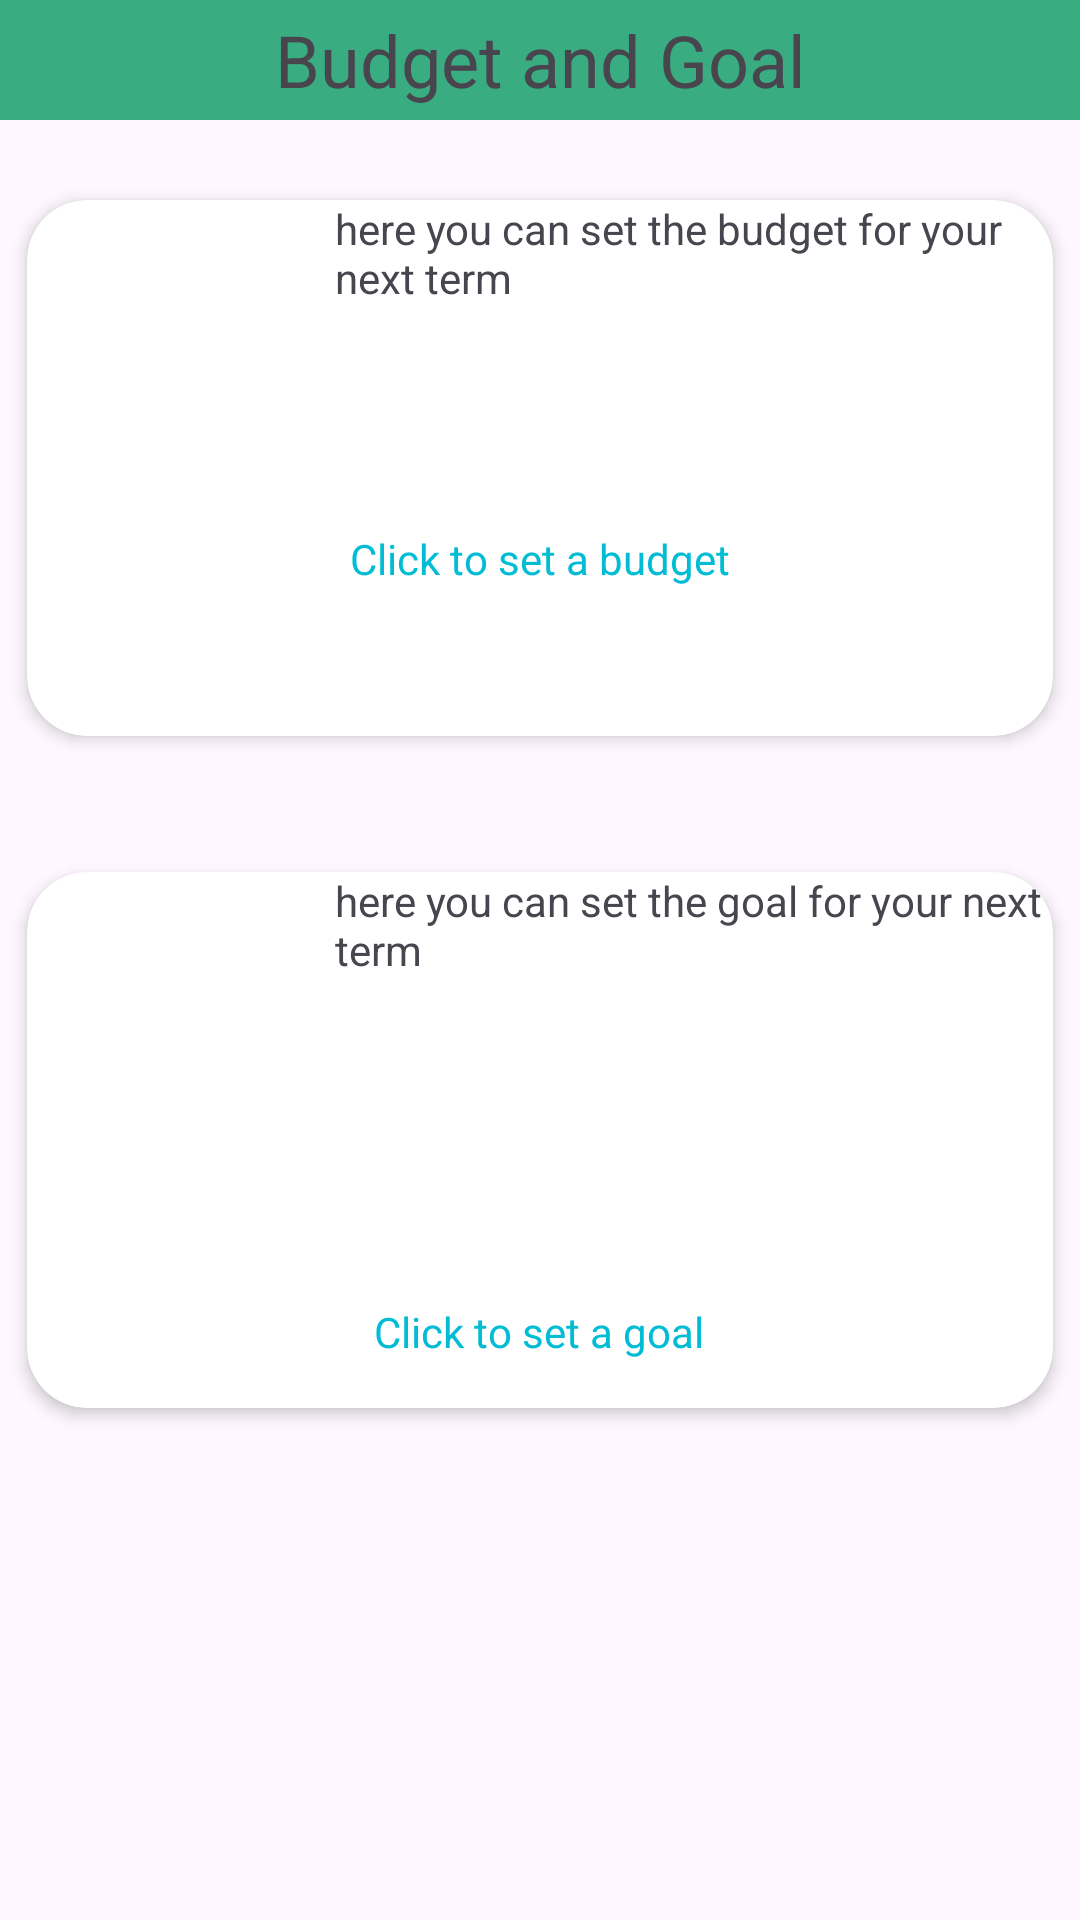

This screen was rendered from an Android layout file. Write that file and the resources it references.
<!-- AndroidManifest.xml: application theme Theme.Moneymind -->
<!-- res/layout/fragment_budget.xml -->
<?xml version="1.0" encoding="utf-8"?>
<androidx.constraintlayout.widget.ConstraintLayout xmlns:android="http://schemas.android.com/apk/res/android"
    xmlns:app="http://schemas.android.com/apk/res-auto"
    xmlns:tools="http://schemas.android.com/tools"
    android:id="@+id/frameLayout4"
    android:layout_width="match_parent"
    android:layout_height="match_parent"
    android:elevation="10dp"
    tools:context=".BudgetFragment">

    <androidx.cardview.widget.CardView
        android:id="@+id/budgetcard"
        android:layout_width="match_parent"
        android:layout_height="200dp"
        android:layout_marginTop="16dp"
        app:cardCornerRadius="20dp"
        app:cardElevation="3dp"
        app:cardUseCompatPadding="true"
        app:layout_constraintStart_toStartOf="parent"
        app:layout_constraintTop_toBottomOf="@+id/budget">

        <androidx.constraintlayout.widget.ConstraintLayout
            android:layout_width="match_parent"
            android:layout_height="match_parent">

            <TextView
                android:id="@+id/budgetbtn"
                android:layout_width="wrap_content"
                android:layout_height="30dp"
                android:layout_margin="5dp"
                android:layout_marginTop="16dp"
                android:text="Click to set a budget"
                android:textColor="@color/blue"
                app:layout_constraintEnd_toEndOf="parent"
                app:layout_constraintStart_toStartOf="parent"
                app:layout_constraintTop_toBottomOf="@+id/budgetimageView" />

            <TextView
                android:id="@+id/budgetdiscription"
                android:layout_width="250dp"
                android:layout_height="80dp"
                android:layout_marginStart="8dp"
                android:text="here you can set the budget for your next term"
                app:layout_constraintEnd_toEndOf="parent"
                app:layout_constraintStart_toEndOf="@+id/budgetimageView"
                app:layout_constraintTop_toTopOf="parent" />

            <ImageView
                android:id="@+id/budgetimageView"
                android:layout_width="100dp"
                android:layout_height="100dp"
                android:layout_margin="5dp"
                android:layout_marginStart="5dp"
                android:layout_marginTop="5dp"
                android:scaleType="centerCrop"
                android:visibility="visible"
                app:layout_constraintStart_toStartOf="parent"
                app:layout_constraintTop_toTopOf="parent"
                app:srcCompat="@drawable/budgetimage" />
        </androidx.constraintlayout.widget.ConstraintLayout>
    </androidx.cardview.widget.CardView>

    <TextView
        android:id="@+id/budget"
        android:layout_width="match_parent"
        android:layout_height="40dp"
        android:background="@color/custom_green"
        android:gravity="center"
        android:text="Budget and Goal"
        android:textSize="24sp"
        app:layout_constraintStart_toStartOf="parent"
        app:layout_constraintTop_toTopOf="parent" />

    <androidx.cardview.widget.CardView
        android:id="@+id/goalcard"
        android:layout_width="match_parent"
        android:layout_height="200dp"
        android:layout_marginTop="24dp"
        app:cardCornerRadius="20dp"
        app:cardElevation="3dp"
        app:cardUseCompatPadding="true"
        app:layout_constraintStart_toStartOf="parent"
        app:layout_constraintTop_toBottomOf="@+id/budgetcard">


        <androidx.constraintlayout.widget.ConstraintLayout
            android:layout_width="match_parent"
            android:layout_height="match_parent">

            <TextView
                android:id="@+id/goalbtn"
                android:layout_width="wrap_content"
                android:layout_height="30dp"
                android:layout_margin="5dp"
                android:layout_marginBottom="24dp"
                android:text="Click to set a goal"
                android:textColor="@color/blue"
                app:layout_constraintBottom_toBottomOf="parent"
                app:layout_constraintEnd_toEndOf="parent"
                app:layout_constraintHorizontal_bias="0.498"
                app:layout_constraintStart_toStartOf="parent" />

            <TextView
                android:id="@+id/goaldiscription"
                android:layout_width="250dp"
                android:layout_height="80dp"
                android:layout_marginStart="8dp"
                android:text="here you can set the goal for your next term"
                app:layout_constraintEnd_toEndOf="parent"
                app:layout_constraintStart_toEndOf="@+id/goalimageView"
                app:layout_constraintTop_toTopOf="parent" />

            <ImageView
                android:id="@+id/goalimageView"
                android:layout_width="100dp"
                android:layout_height="100dp"
                android:layout_margin="5dp"
                android:layout_marginStart="5dp"
                android:layout_marginTop="5dp"
                android:scaleType="centerCrop"
                android:visibility="visible"
                app:layout_constraintStart_toStartOf="parent"
                app:layout_constraintTop_toTopOf="parent"
                app:srcCompat="@drawable/goal" />
        </androidx.constraintlayout.widget.ConstraintLayout>

    </androidx.cardview.widget.CardView>

</androidx.constraintlayout.widget.ConstraintLayout>
<!-- resources referenced by this layout -->
<resources>
  <color name="blue">#00BCD4</color>
  <color name="custom_green">#F22FA87B</color>
  <style name="Theme.Moneymind" parent="Base.Theme.Moneymind">
  
          <item name="colorPrimary">@color/activity_background</item>
  
      </style>
  <style name="Base.Theme.Moneymind" parent="Theme.Material3.DayNight.NoActionBar">
          
  
  
  
      </style>
  <color name="activity_background">#03A9F4</color>
</resources>
